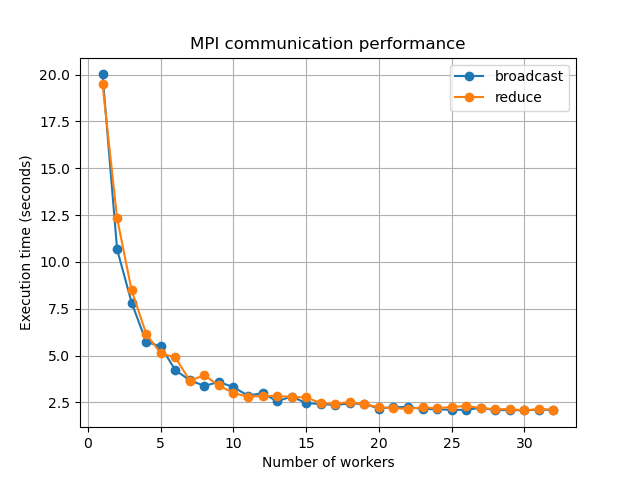

The file beside this chart, header and first rows:
workers, method, time
1, broadcast, 20.01
1, reduce, 19.48
2, broadcast, 10.67
2, reduce, 12.33
3, broadcast, 7.82
3, reduce, 8.48
4, broadcast, 5.73
4, reduce, 6.16
5, broadcast, 5.49
5, reduce, 5.11
6, broadcast, 4.22
6, reduce, 4.90
7, broadcast, 3.68
7, reduce, 3.66
8, broadcast, 3.38
8, reduce, 3.94
9, broadcast, 3.59
9, reduce, 3.40
10, broadcast, 3.31
10, reduce, 3.00
11, broadcast, 2.86
11, reduce, 2.80
12, broadcast, 2.99
12, reduce, 2.84
13, broadcast, 2.56
13, reduce, 2.84
14, broadcast, 2.81
14, reduce, 2.79
15, broadcast, 2.46
15, reduce, 2.76
16, broadcast, 2.41
16, reduce, 2.46
17, broadcast, 2.36
17, reduce, 2.42
18, broadcast, 2.44
18, reduce, 2.52
19, broadcast, 2.42
19, reduce, 2.40
20, broadcast, 2.17
20, reduce, 2.24
21, broadcast, 2.24
21, reduce, 2.19
22, broadcast, 2.25
22, reduce, 2.15
23, broadcast, 2.15
23, reduce, 2.24
24, broadcast, 2.13
24, reduce, 2.18
25, broadcast, 2.10
25, reduce, 2.26
26, broadcast, 2.10
26, reduce, 2.30
27, broadcast, 2.21
27, reduce, 2.20
28, broadcast, 2.08
28, reduce, 2.13
29, broadcast, 2.09
29, reduce, 2.14
30, broadcast, 2.07
30, reduce, 2.07
... 4 more rows
